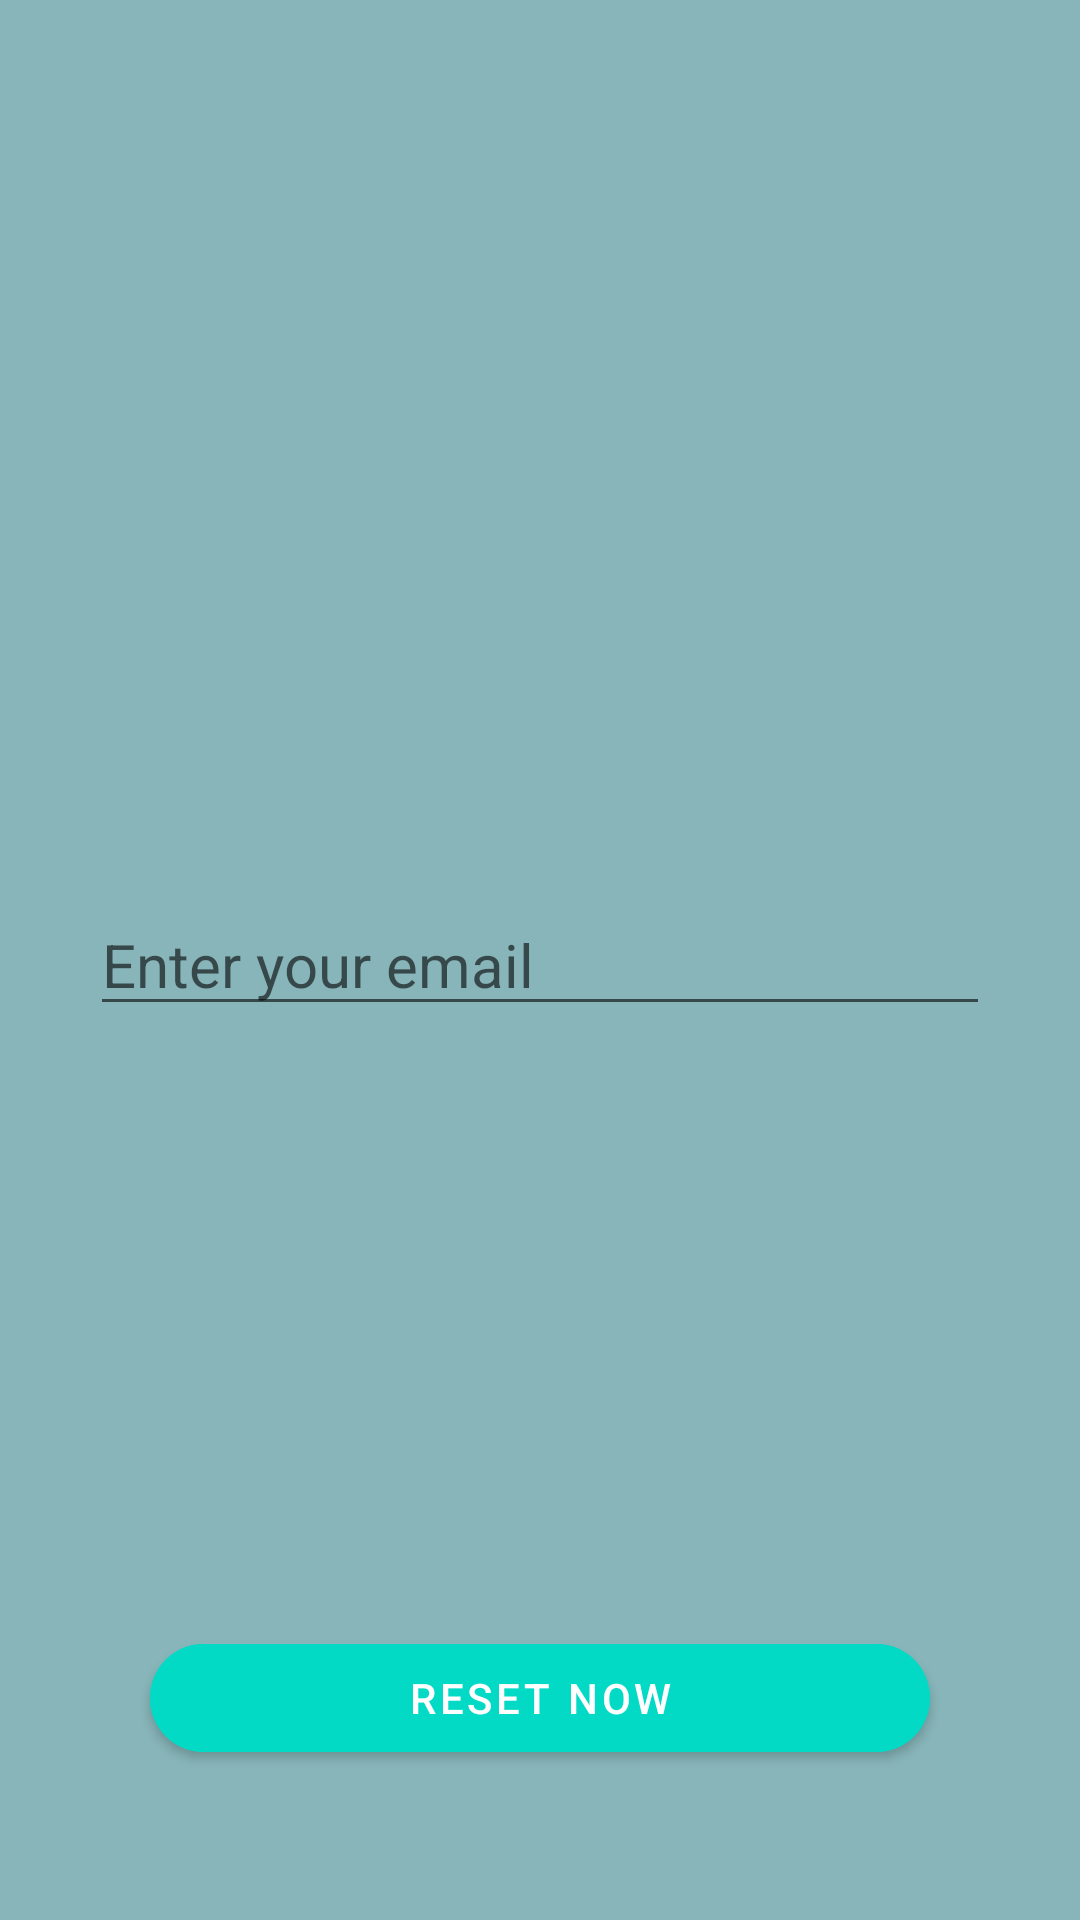

Layout XML and referenced resources for this Android screen:
<!-- AndroidManifest.xml: application theme Theme.AVozer -->
<!-- res/layout/fragment_forgot_pass.xml -->
<?xml version="1.0" encoding="utf-8"?>
<FrameLayout xmlns:android="http://schemas.android.com/apk/res/android"
    xmlns:app="http://schemas.android.com/apk/res-auto"
    xmlns:tools="http://schemas.android.com/tools"
    android:layout_width="match_parent"
    android:layout_height="match_parent"
    android:background="#A4458C93"
    tools:context=".fragments.ForgotPassFragment">

    <EditText
        android:id="@+id/editTextTextEmailAddress"

        android:layout_width="300dp"
        android:layout_height="wrap_content"
        android:layout_gravity="center|center_vertical"
        android:ems="10"
        android:gravity="center_vertical"
        android:hint="Enter your email"
        android:inputType="textEmailAddress"
        android:textSize="20dp" />

    <com.google.android.material.button.MaterialButton
        android:id="@+id/resetPassButton"
        android:layout_width="match_parent"
        android:layout_height="wrap_content"
        android:layout_marginTop="96dp"
        android:layout_margin="50dp"
        app:cornerRadius="100dp"
        android:layout_marginBottom="96dp"
        android:layout_gravity="bottom"
        android:backgroundTint="@color/design_default_color_secondary"

        android:text="reset now" />




</FrameLayout>
<!-- resources referenced by this layout -->
<resources>
  <style name="Theme.AVozer" parent="Theme.MaterialComponents.DayNight.NoActionBar">
          
          <item name="colorPrimary">@color/purple_500</item>
          <item name="colorPrimaryVariant">@color/purple_700</item>
          <item name="colorOnPrimary">@color/white</item>
          
          <item name="colorSecondary">@color/teal_200</item>
          <item name="colorSecondaryVariant">@color/teal_700</item>
          <item name="colorOnSecondary">@color/black</item>
          
          <item name="android:statusBarColor">?attr/colorPrimaryVariant</item>
          
      </style>
  <color name="purple_500">#FF6200EE</color>
  <color name="purple_700">#FF3700B3</color>
  <color name="white">#FFFFFFFF</color>
  <color name="teal_200">#FF03DAC5</color>
  <color name="teal_700">#FF018786</color>
  <color name="black">#FF000000</color>
</resources>
